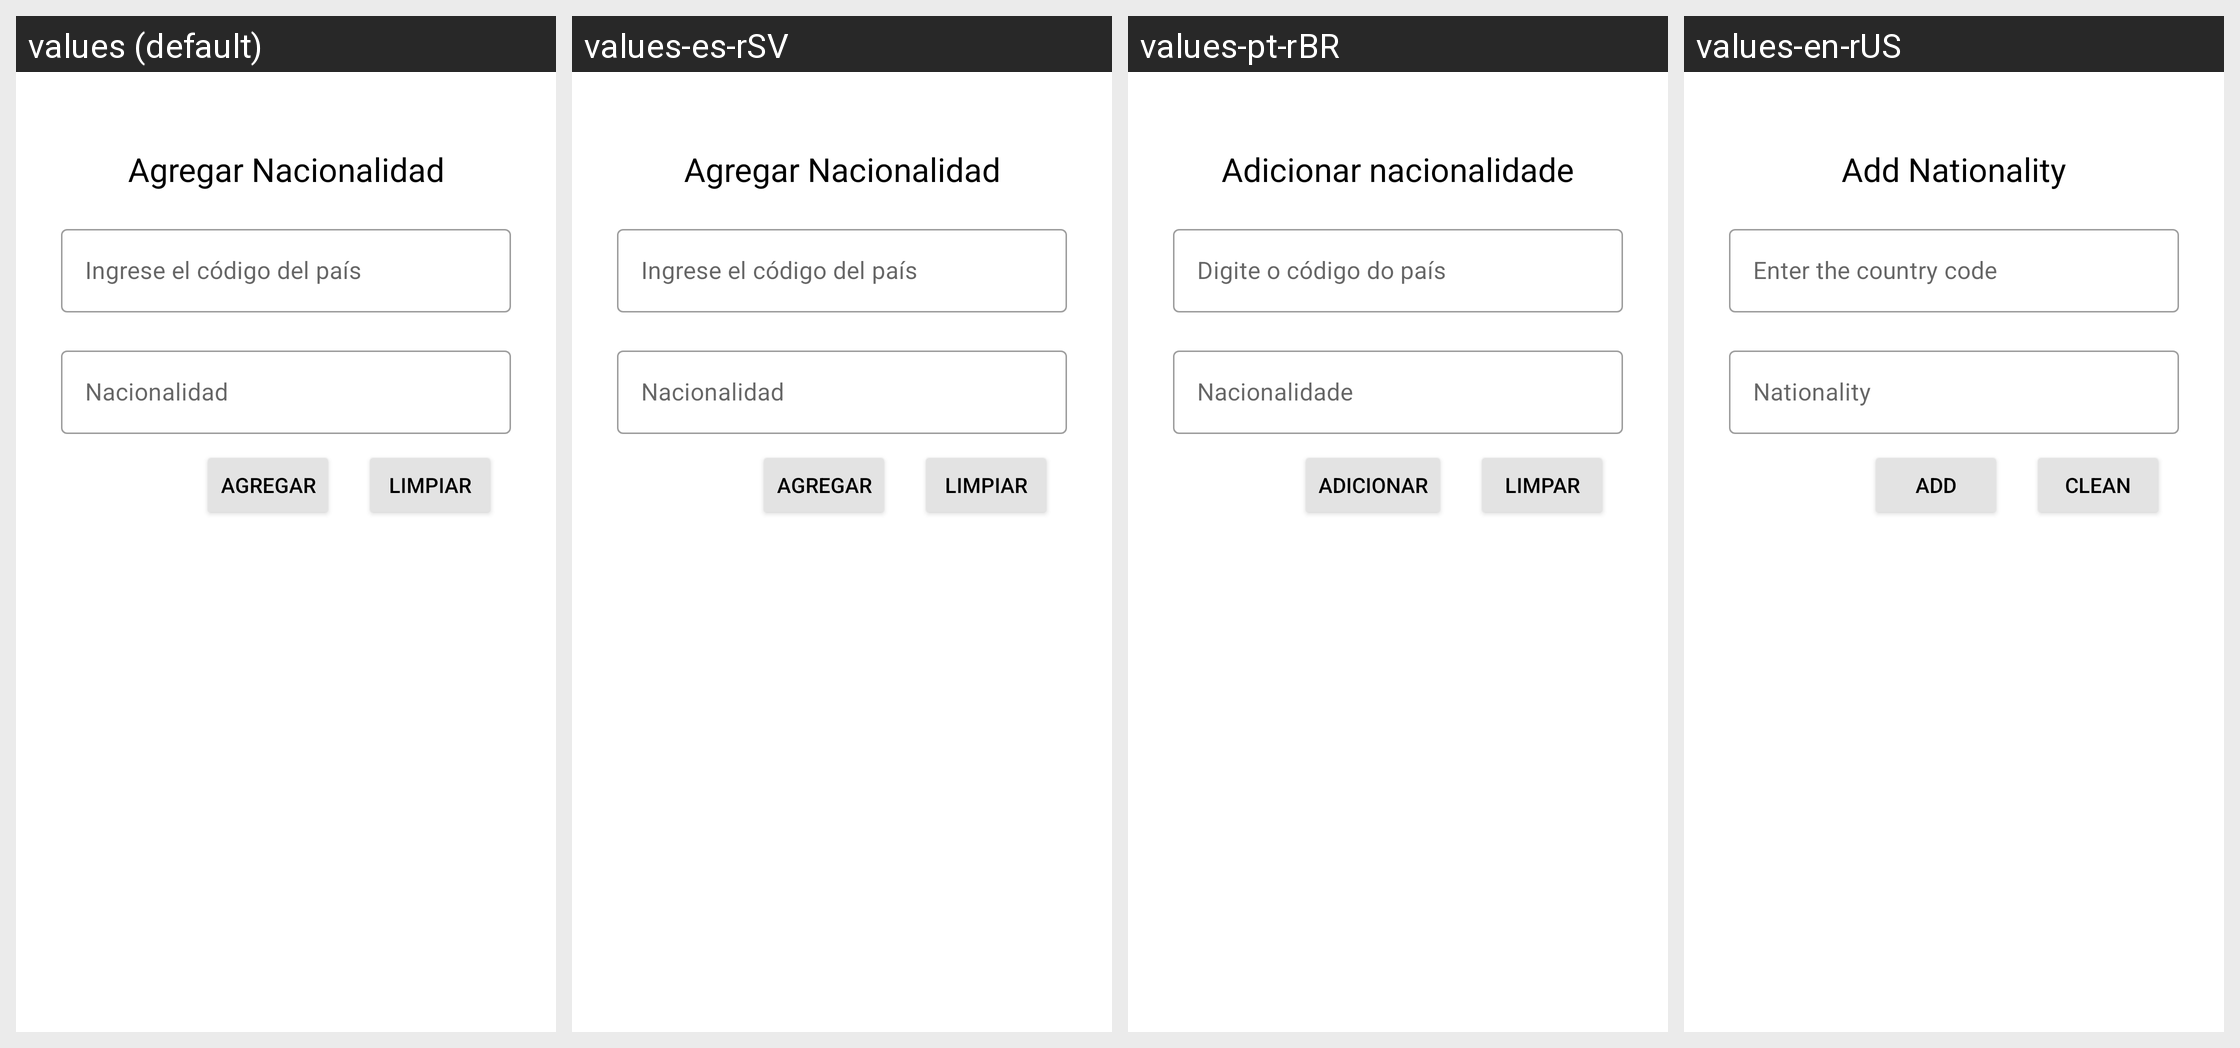

The same Android screen rendered under several of its app's locales, left to right. List the strings drawn on it with the default value and each locale's translation.
Android screen res/layout/activity_nacionalidad_insertar.xml rendered under 4 locales, left to right: values (default), values-es-rSV, values-pt-rBR, values-en-rUS. Device: Nexus 5 (rendered at 1080×1920; each locale shown at half size, 540×960, under a caption strip naming it); theme Theme.PolideportivoUES.
Strings drawn on this screen, with the default value and each locale's value (text and hints the layout hard-codes, and strings that could not be matched under every locale, appear in the picture but are not listed):

titulo_Nacionalidad_insertar
  values: Agregar Nacionalidad
  values-es-rSV: Agregar Nacionalidad
  values-pt-rBR: Adicionar nacionalidade
  values-en-rUS: Add Nationality

Hint_codNacionalidad
  values: Ingrese el código del país
  values-es-rSV: Ingrese el código del país
  values-pt-rBR: Digite o código do país
  values-en-rUS: Enter the country code

Hint_nacionalidad
  values: Nacionalidad
  values-es-rSV: Nacionalidad
  values-pt-rBR: Nacionalidade
  values-en-rUS: Nationality

botonAgregar
  values: Agregar
  values-es-rSV: Agregar
  values-pt-rBR: Adicionar
  values-en-rUS: Add

btnLimpiar
  values: Limpiar
  values-es-rSV: Limpiar
  values-pt-rBR: Limpar
  values-en-rUS: Clean
